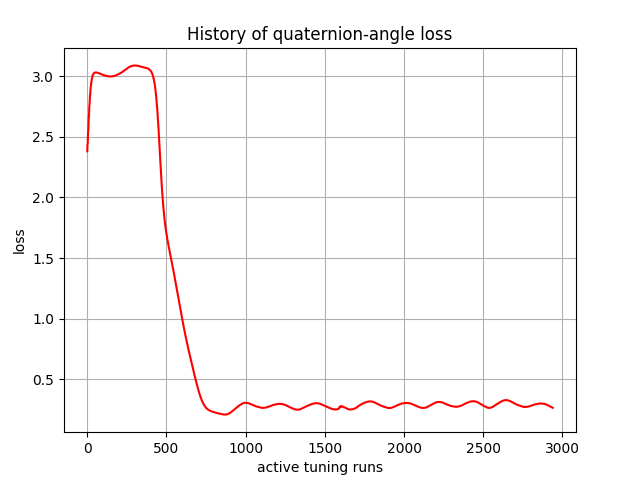

Source data for this figure (header and first rows):
, 0
0, 2.38
1, 2.43
2, 2.437
3, 2.444
4, 2.49
5, 2.539
6, 2.55
7, 2.562
8, 2.607
9, 2.65
10, 2.662
11, 2.676
12, 2.715
13, 2.75
14, 2.762
15, 2.776
16, 2.807
17, 2.834
18, 2.843
19, 2.856
20, 2.88
21, 2.899
22, 2.906
23, 2.916
24, 2.934
25, 2.946
26, 2.951
27, 2.959
28, 2.971
29, 2.979
30, 2.982
31, 2.987
32, 2.995
33, 3
34, 3.002
35, 3.006
36, 3.011
37, 3.014
38, 3.015
39, 3.017
40, 3.02
41, 3.022
42, 3.023
43, 3.024
44, 3.026
45, 3.027
46, 3.027
47, 3.028
48, 3.029
49, 3.029
50, 3.029
51, 3.03
52, 3.03
53, 3.03
54, 3.03
55, 3.03
56, 3.03
57, 3.029
58, 3.029
59, 3.029
... 2,880 more rows
